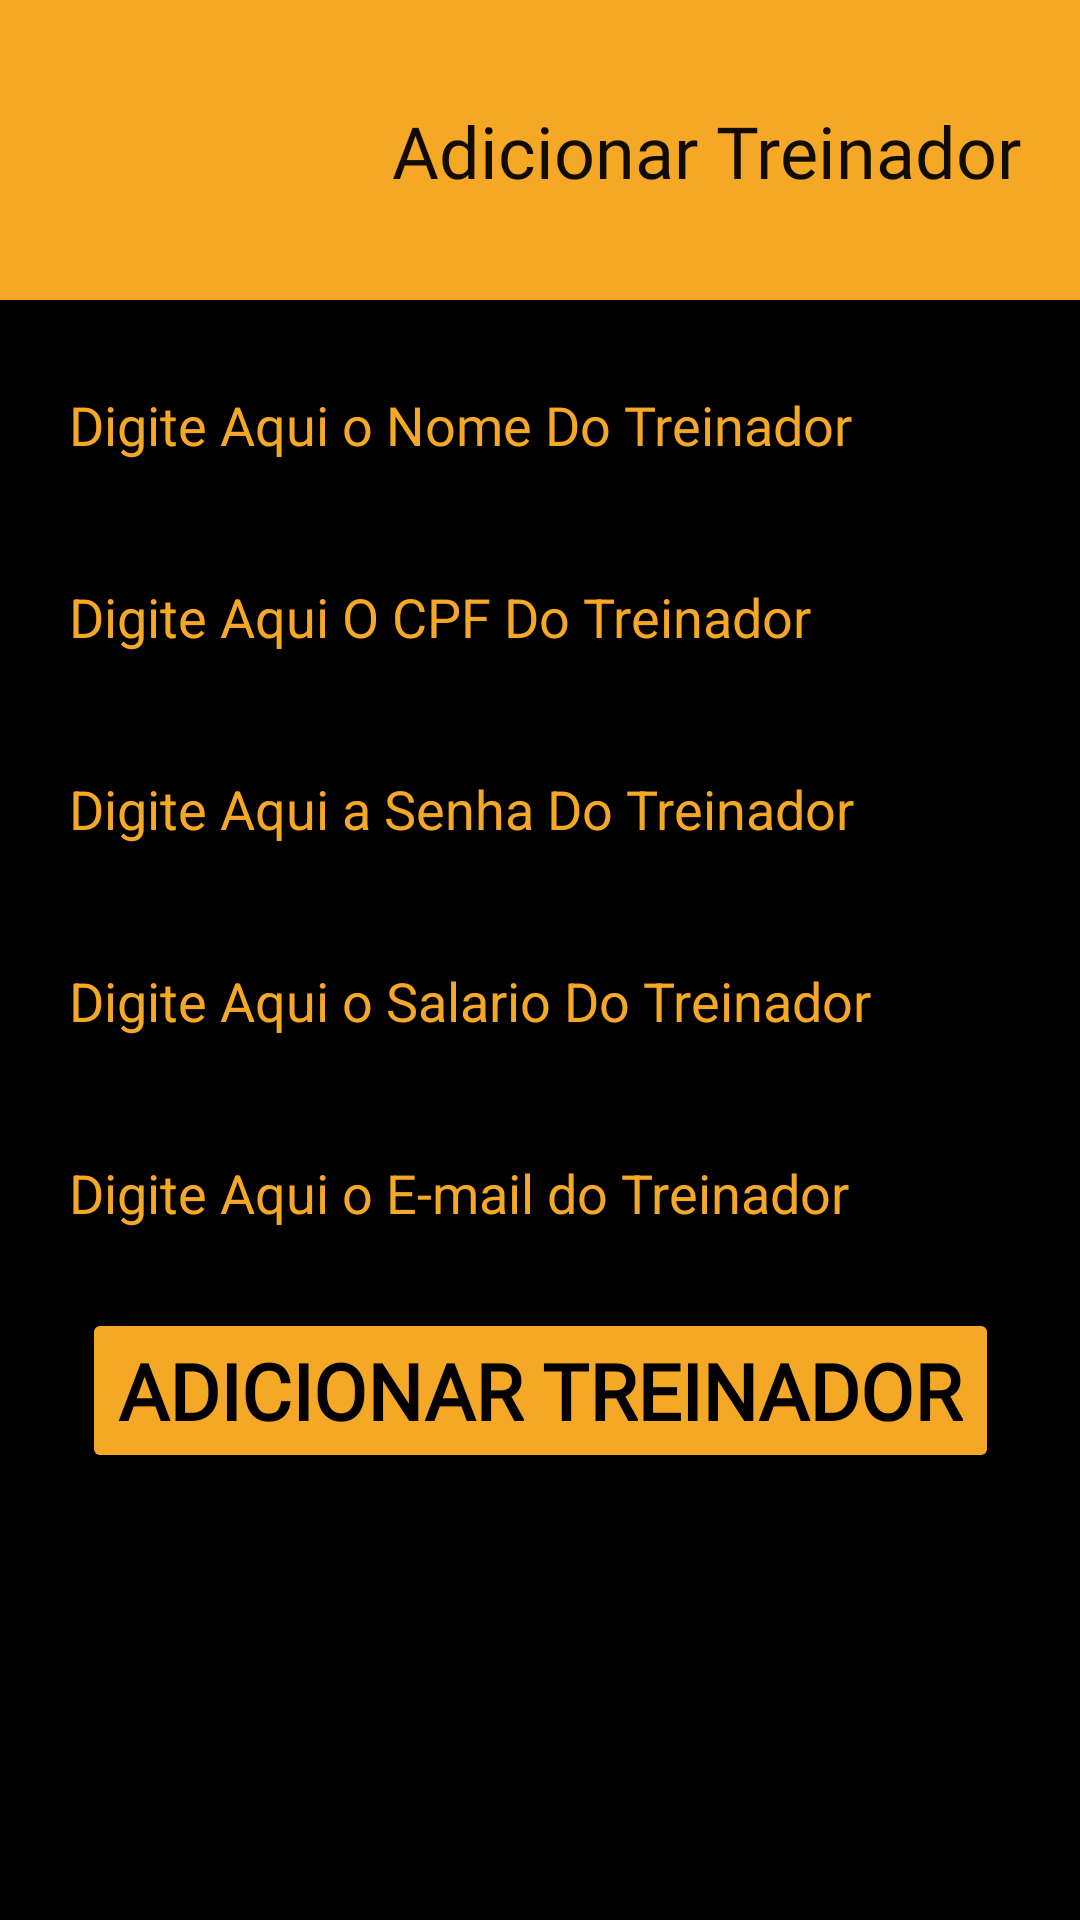

Android layout source for this screen:
<!-- AndroidManifest.xml: application theme Theme.Halterese20 -->
<!-- res/layout/tela_treinador_cadastra_treinadores.xml -->
<?xml version="1.0" encoding="utf-8"?>
<ScrollView
    xmlns:android="http://schemas.android.com/apk/res/android"
    xmlns:app="http://schemas.android.com/apk/res-auto"
    xmlns:tools="http://schemas.android.com/tools"
    android:layout_width="match_parent"
    android:layout_height="match_parent"
    android:fillViewport="true"

    >
    <androidx.constraintlayout.widget.ConstraintLayout
        android:layout_width="match_parent"
        android:layout_height="wrap_content"
        android:background="@color/black">

        <EditText
            android:id="@+id/ptAddCPFTreinador"
            android:layout_width="322dp"
            android:layout_height="48dp"
            android:layout_marginTop="16dp"
            android:ems="10"
            android:hint="@string/CpfTreinador"
            android:inputType="number"
            android:textColor="@color/cor_principal"
            android:textColorHighlight="@color/cor_principal"
            android:textColorHint="@color/cor_principal"
            app:layout_constraintEnd_toEndOf="parent"
            app:layout_constraintHorizontal_bias="0.5"
            app:layout_constraintStart_toStartOf="parent"
            app:layout_constraintTop_toBottomOf="@+id/ptAddNomeTreinador" />

        <EditText
            android:id="@+id/ptAddSenhaTreinador"
            android:layout_width="322dp"
            android:layout_height="48dp"
            android:layout_marginTop="16dp"
            android:ems="10"
            android:hint="@string/SenhaTreinador"
            android:inputType="textPassword"
            android:textColor="@color/cor_principal"
            android:textColorHighlight="@color/cor_principal"
            android:textColorHint="@color/cor_principal"
            app:layout_constraintEnd_toEndOf="parent"
            app:layout_constraintHorizontal_bias="0.5"
            app:layout_constraintStart_toStartOf="parent"
            app:layout_constraintTop_toBottomOf="@+id/ptAddCPFTreinador" />

        <EditText
            android:id="@+id/ptAddSalarioTreinador"
            android:layout_width="322dp"
            android:layout_height="48dp"
            android:layout_marginTop="16dp"
            android:ems="10"
            android:hint="@string/SalararioTreinador"
            android:inputType="number"
            android:textColor="@color/cor_principal"
            android:textColorHighlight="@color/cor_principal"
            android:textColorHint="@color/cor_principal"
            app:layout_constraintEnd_toEndOf="parent"
            app:layout_constraintHorizontal_bias="0.5"
            app:layout_constraintStart_toStartOf="parent"
            app:layout_constraintTop_toBottomOf="@+id/ptAddSenhaTreinador" />

        <EditText
            android:id="@+id/ptAddEmailTreinador"
            android:layout_width="322dp"
            android:layout_height="48dp"
            android:layout_marginTop="16dp"
            android:ems="10"
            android:hint="@string/DigiteEmailTreinador"
            android:inputType="text"
            android:textColor="@color/cor_principal"
            android:textColorHighlight="@color/cor_principal"
            android:textColorHint="@color/cor_principal"
            app:layout_constraintEnd_toEndOf="parent"
            app:layout_constraintStart_toStartOf="parent"
            app:layout_constraintTop_toBottomOf="@+id/ptAddSalarioTreinador" />

        <EditText
            android:id="@+id/ptAddNomeTreinador"
            android:layout_width="322dp"
            android:layout_height="48dp"
            android:layout_marginTop="16dp"
            android:ems="10"
            android:fontFamily="@font/roboto"
            android:hint="@string/NomeTreinador"
            android:inputType="textPersonName"
            android:shadowColor="@color/cor3"
            android:textColor="@color/cor_principal"
            android:textColorHighlight="@color/cor_principal"
            android:textColorHint="@color/cor_principal"
            android:textColorLink="@color/cor3"
            app:layout_constraintEnd_toEndOf="parent"
            app:layout_constraintHorizontal_bias="0.5"
            app:layout_constraintStart_toStartOf="parent"
            app:layout_constraintTop_toBottomOf="@+id/bottomAppBar"
            tools:ignore="TouchTargetSizeCheck" />

        <Button
            android:id="@+id/btAdicionarTreinador"
            android:layout_width="wrap_content"
            android:layout_height="wrap_content"
            android:layout_marginTop="16dp"
            android:fontFamily="@font/roboto"
            android:text="@string/AdicionarTreinador"
            android:textColor="@color/black"
            android:textSize="26sp"
            android:textStyle="bold"
            app:backgroundTint="@color/cor_principal"
            app:cornerRadius="10dp"
            app:layout_constraintEnd_toEndOf="parent"
            app:layout_constraintHorizontal_bias="0.505"
            app:layout_constraintStart_toStartOf="parent"
            app:layout_constraintTop_toBottomOf="@+id/ptAddEmailTreinador"
            tools:ignore="DuplicateSpeakableTextCheck" />

        <com.google.android.material.bottomappbar.BottomAppBar
            android:id="@+id/bottomAppBar"
            style="@style/Widget.MaterialComponents.BottomAppBar.Colored"
            android:layout_width="match_parent"
            android:layout_height="100dp"
            android:layout_gravity="bottom"
            app:backgroundTint="@color/cor_principal"
            app:layout_constraintEnd_toEndOf="parent"
            app:layout_constraintHorizontal_bias="0.0"
            app:layout_constraintStart_toStartOf="parent"
            app:layout_constraintTop_toTopOf="parent"
            tools:ignore="BottomAppBar" />

        <ImageView
            android:id="@+id/imageView3"
            android:layout_width="95dp"
            android:layout_height="90dp"
            android:layout_marginStart="16dp"
            android:layout_marginLeft="16dp"
            android:layout_marginTop="8dp"
            android:contentDescription="@string/PESO"
            app:layout_constraintStart_toStartOf="@+id/bottomAppBar"
            app:layout_constraintTop_toTopOf="parent"
            app:srcCompat="@drawable/dumbell" />

        <TextView
            android:id="@+id/tvAddTreino"
            android:layout_width="wrap_content"
            android:layout_height="wrap_content"
            android:fontFamily="@font/roboto"
            android:text="@string/AdicionarTreinador"
            android:textColor="@color/escura"
            android:textSize="24sp"
            app:layout_constraintBottom_toBottomOf="@+id/bottomAppBar"
            app:layout_constraintEnd_toEndOf="@+id/bottomAppBar"
            app:layout_constraintStart_toEndOf="@+id/imageView3"
            app:layout_constraintTop_toTopOf="parent" />

    </androidx.constraintlayout.widget.ConstraintLayout>
</ScrollView>
<!-- resources referenced by this layout -->
<resources>
  <color name="black">#FF000000</color>
  <color name="cor3">#0051A8</color>
  <color name="cor_principal">#F5A825</color>
  <color name="escura">#100C04</color>
  <string name="AdicionarTreinador">Adicionar Treinador</string>
  <string name="CpfTreinador">Digite Aqui O CPF Do Treinador</string>
  <string name="DigiteEmailTreinador">Digite Aqui o E-mail do Treinador</string>
  <string name="NomeTreinador">Digite Aqui o Nome Do Treinador</string>
  <string name="PESO">Imagem de um halter</string>
  <string name="SalararioTreinador">Digite Aqui o Salario Do Treinador</string>
  <string name="SenhaTreinador">Digite Aqui a Senha Do Treinador</string>
  <style name="Theme.Halterese20" parent="Theme.MaterialComponents.DayNight.NoActionBar">
          
          <item name="colorPrimary">@color/purple_500</item>
          <item name="colorPrimaryVariant">@color/purple_700</item>
          <item name="colorOnPrimary">@color/white</item>
          
          <item name="colorSecondary">@color/teal_200</item>
          <item name="colorSecondaryVariant">@color/teal_700</item>
          <item name="colorOnSecondary">@color/black</item>
          
          <item name="android:statusBarColor" tools:targetApi="l">?attr/colorPrimaryVariant</item>
          <item name="windowNoTitle">true</item>
          <item name="windowActionBar">false</item>
          
      </style>
  <color name="purple_500">#FF6200EE</color>
  <color name="purple_700">#FF3700B3</color>
  <color name="white">#FFFFFFFF</color>
  <color name="teal_200">#FF03DAC5</color>
  <color name="teal_700">#FF018786</color>
</resources>
